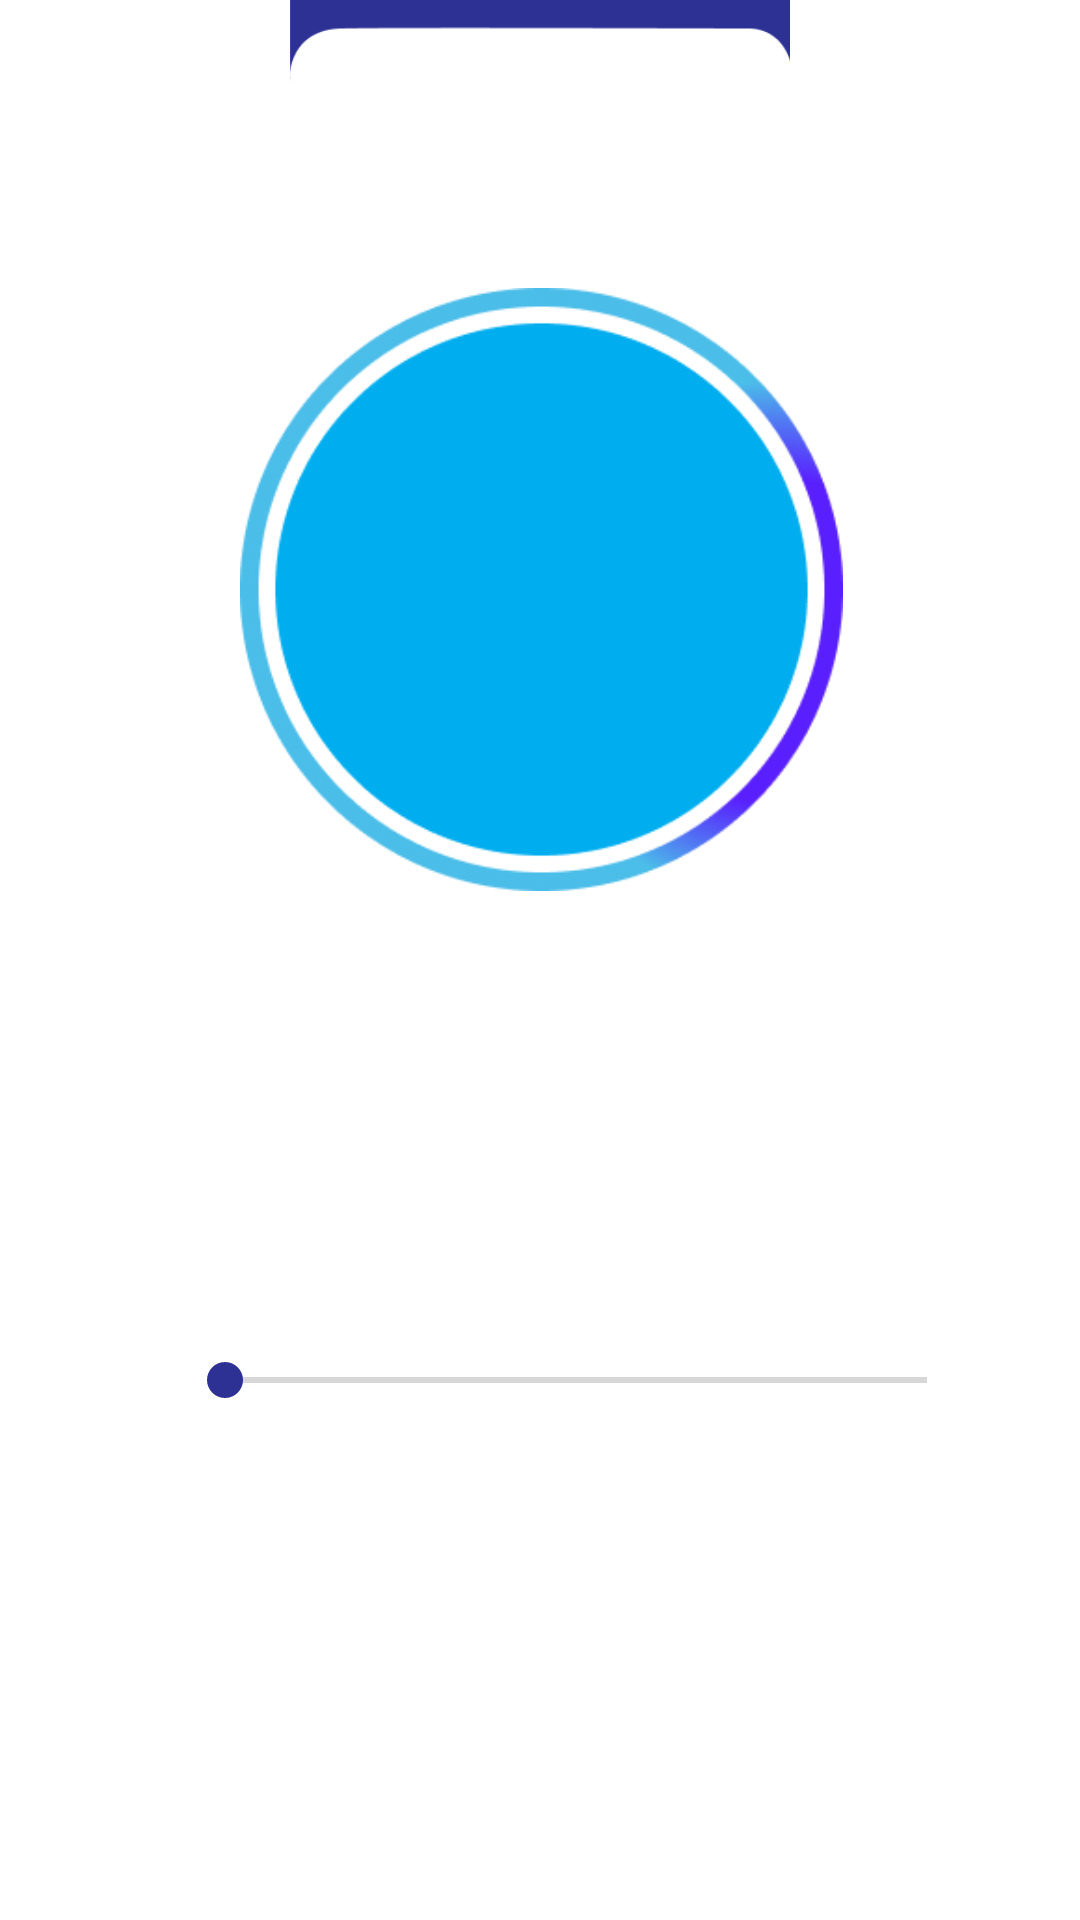

Here is an Android app screen rendered from its layout file. Give the layout XML and the strings, colors and styles it references.
<!-- AndroidManifest.xml: application theme Theme.SolaceApplication -->
<!-- res/layout/activity_meditation.xml -->
<?xml version="1.0" encoding="utf-8"?>
<RelativeLayout xmlns:android="http://schemas.android.com/apk/res/android"
    xmlns:app="http://schemas.android.com/apk/res-auto"
    xmlns:tools="http://schemas.android.com/tools"
    android:layout_width="match_parent"
    android:layout_height="match_parent"
    tools:context=".ui.MeditationActivity">

    
    
    
    
    
    
    
    
    
    
    
    
    
    
    
    
    
    
    
    
    

    <ImageView
        android:id="@+id/imageView2"
        android:layout_width="318dp"
        android:layout_height="292dp"
        android:layout_alignParentStart="true"
        android:layout_alignParentTop="true"
        android:layout_alignParentEnd="true"
        android:layout_alignParentBottom="true"
        android:layout_marginStart="47dp"
        android:layout_marginTop="96dp"
        android:layout_marginEnd="46dp"
        android:layout_marginBottom="343dp"
        app:layout_constraintBottom_toBottomOf="parent"
        app:layout_constraintEnd_toEndOf="parent"
        app:layout_constraintHorizontal_bias="1.0"
        app:layout_constraintStart_toStartOf="parent"
        app:layout_constraintTop_toTopOf="parent"
        app:layout_constraintVertical_bias="1.0"
        app:srcCompat="@drawable/counter" />

    <LinearLayout
        android:id="@+id/ll_wrapper_main"
        android:layout_width="wrap_content"
        android:layout_height="wrap_content"
        android:layout_alignTop="@+id/imageView2"
        android:layout_alignParentStart="true"
        android:layout_alignParentEnd="true"
        android:layout_alignParentBottom="true"
        android:layout_marginStart="59dp"
        android:layout_marginTop="355dp"
        android:layout_marginEnd="51dp"
        android:layout_marginBottom="121dp"
        android:orientation="vertical">


        <SeekBar
            android:id="@+id/seekbar"
            android:layout_width="300dp"
            android:layout_height="wrap_content"
            android:layout_marginBottom="20dp" />

        <LinearLayout
            android:id="@+id/ll_wrapper"
            android:layout_width="wrap_content"
            android:layout_height="wrap_content"
            android:layout_gravity="center"
            android:layout_marginTop="32dp"
            android:orientation="horizontal"
            app:layout_constraintEnd_toEndOf="parent"
            app:layout_constraintStart_toStartOf="parent"
            app:layout_constraintTop_toBottomOf="@+id/seekbar">

            <com.google.android.material.floatingactionbutton.FloatingActionButton
                android:id="@+id/fab_play"
                android:layout_width="wrap_content"
                android:layout_height="wrap_content"
                android:layout_margin="10dp"
                android:longClickable="true"
                app:srcCompat="@drawable/play"

                />

            <com.google.android.material.floatingactionbutton.FloatingActionButton
                android:id="@+id/fab_pause"
                android:layout_width="wrap_content"
                android:layout_height="wrap_content"
                android:layout_margin="10dp"
                android:clickable="true"
                app:srcCompat="@drawable/pause" />

            <com.google.android.material.floatingactionbutton.FloatingActionButton
                android:id="@+id/fab_stop"
                android:layout_width="wrap_content"
                android:layout_height="wrap_content"
                android:layout_margin="10dp"
                android:clickable="true"
                app:srcCompat="@drawable/ic_baseline_stop_24" />


        </LinearLayout>

    </LinearLayout>

    <ImageView
        android:id="@+id/ivBackground"
        android:layout_width="match_parent"
        android:layout_height="151dp"
        android:layout_alignBottom="@+id/imageView2"
        android:layout_alignParentStart="true"
        android:layout_alignParentTop="true"
        android:layout_alignParentEnd="true"
        android:layout_marginStart="0dp"
        android:layout_marginTop="-31dp"
        android:layout_marginEnd="0dp"
        android:layout_marginBottom="268dp"
        app:srcCompat="@drawable/vector" />

    <ImageView
        android:id="@+id/ivBackword"
        android:layout_width="wrap_content"
        android:layout_height="40dp"
        android:layout_alignParentStart="true"
        android:layout_alignParentTop="true"
        android:layout_alignParentEnd="true"
        android:layout_alignParentBottom="true"
        android:layout_marginStart="16dp"
        android:layout_marginTop="22dp"
        android:layout_marginEnd="345dp"
        android:layout_marginBottom="669dp"
        app:srcCompat="@drawable/backward" />

    <TextView
        android:id="@+id/tvMeditateScreen"
        android:layout_width="139dp"
        android:layout_height="wrap_content"
        android:layout_alignParentStart="true"
        android:layout_alignParentTop="true"
        android:layout_alignParentEnd="true"
        android:layout_alignParentBottom="true"
        android:layout_marginStart="139dp"
        android:layout_marginTop="31dp"
        android:layout_marginEnd="133dp"
        android:layout_marginBottom="673dp"
        android:text="Meditate"
        android:textColor="#F6F2F2"
        android:textSize="20sp"
        android:textStyle="bold" />


</RelativeLayout>
<!-- resources referenced by this layout -->
<resources>
  <color name="white">#FFFFFFFF</color>
  <!-- drawable backward: png bitmap (drawable, 305 bytes) -->
  <!-- drawable counter: png bitmap (drawable, 23144 bytes) -->
  <!-- drawable ic_baseline_stop_24 (drawable) -->
  <vector android:height="24dp" android:tint="#07519A"
      android:viewportHeight="24" android:viewportWidth="24"
      android:width="24dp" xmlns:android="http://schemas.android.com/apk/res/android">
      <path android:fillColor="@android:color/white" android:pathData="M6,6h12v12H6z"/>
  </vector>
  <!-- drawable pause: png bitmap (drawable, 885 bytes) -->
  <!-- drawable play: png bitmap (drawable, 517 bytes) -->
  <!-- drawable vector: png bitmap (drawable, 1371 bytes) -->
  <style name="Theme.SolaceApplication" parent="Theme.MaterialComponents.DayNight.DarkActionBar">
          
          <item name="colorPrimary">@color/purple_500</item>
          <item name="colorPrimaryVariant">@color/purple_700</item>
          <item name="colorOnPrimary">@color/white</item>
          
          <item name="colorSecondary">@color/teal_200</item>
          <item name="colorSecondaryVariant">@color/teal_700</item>
          <item name="colorOnSecondary">@color/black</item>
          
          <item name="android:statusBarColor">?attr/colorPrimaryVariant</item>
          
      </style>
  <color name="purple_500">#FF6200EE</color>
  <color name="purple_700">#FF3700B3</color>
  <color name="teal_200">#2D3194</color>
  <color name="teal_700">#FF018786</color>
  <color name="black">#FBFBFB</color>
</resources>
